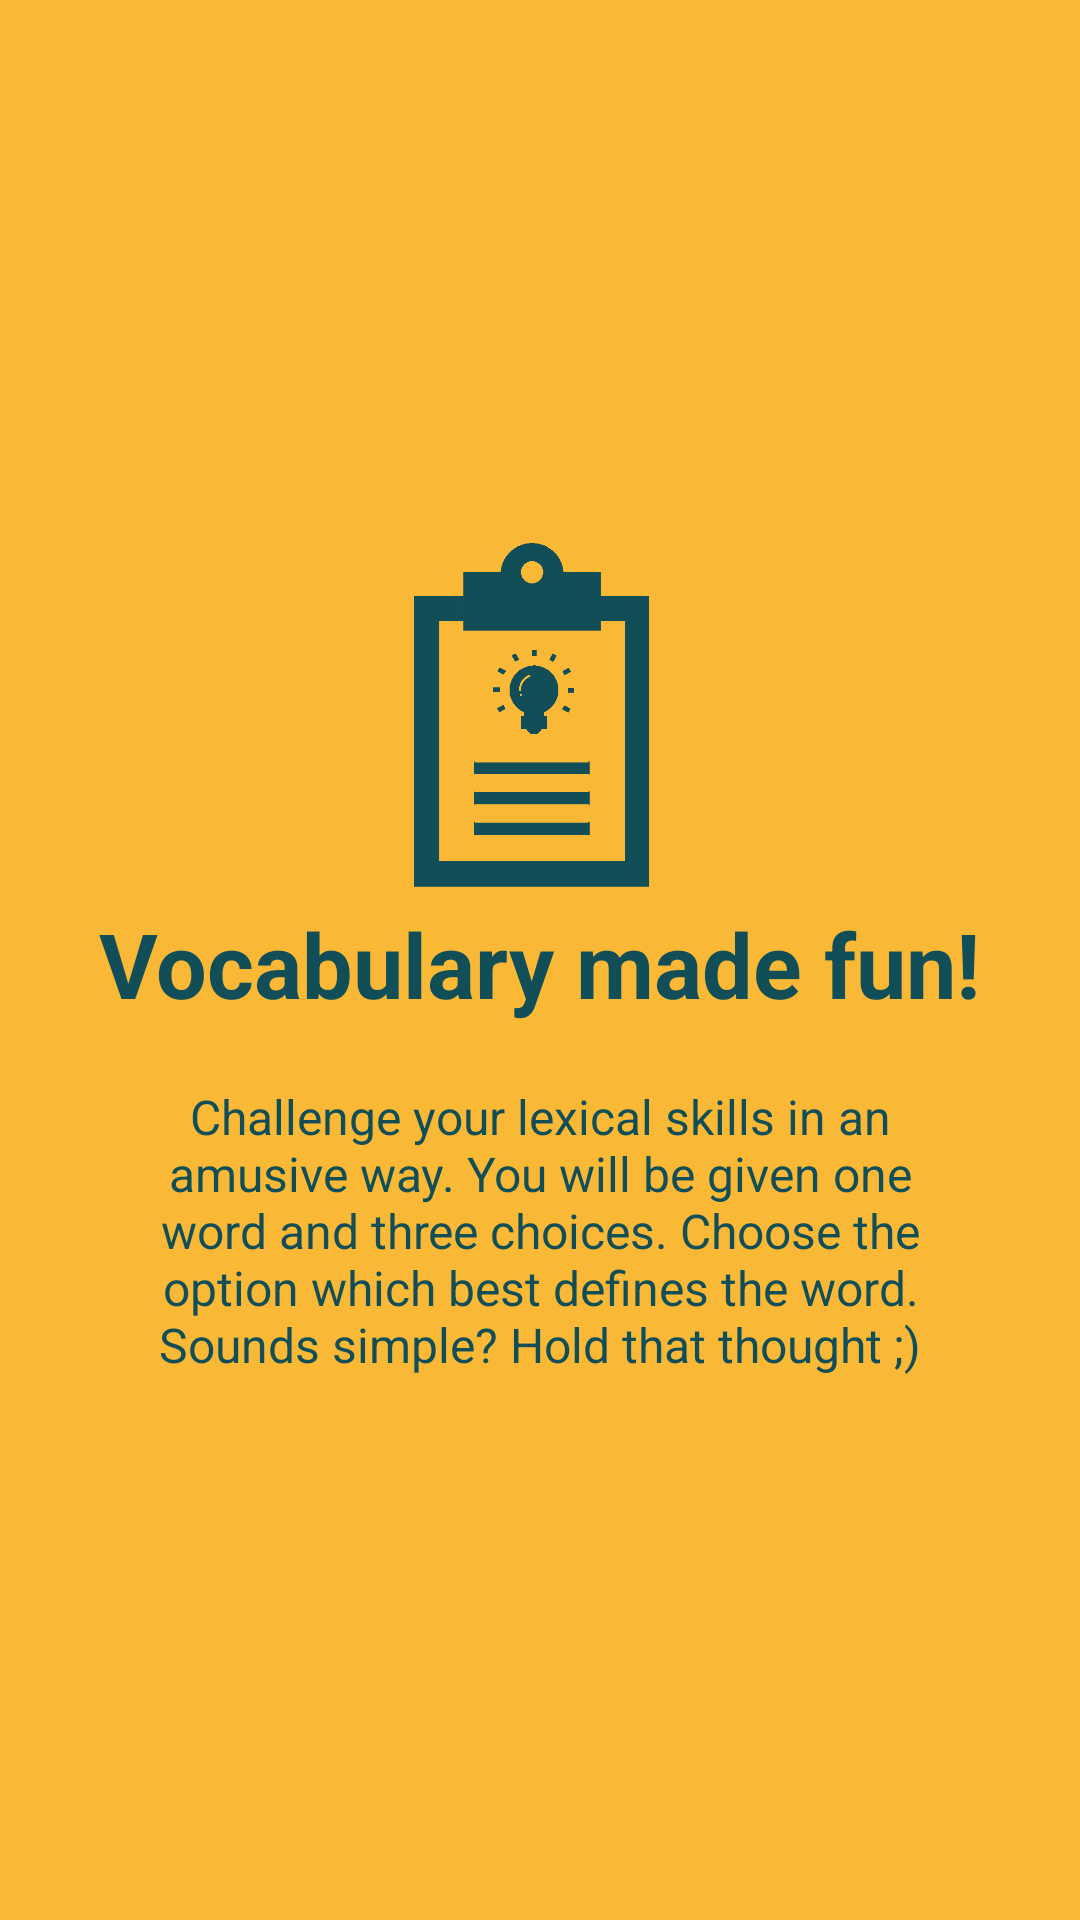

Here is an Android app screen rendered from its layout file. Give the layout XML and the strings, colors and styles it references.
<!-- AndroidManifest.xml: application theme AppTheme -->
<!-- res/layout/slide_one.xml -->
<?xml version="1.0" encoding="utf-8"?>
<RelativeLayout xmlns:android="http://schemas.android.com/apk/res/android"
    android:layout_width="match_parent"
    android:layout_height="match_parent"
    android:background="@color/bg_screen1">

    <LinearLayout
        android:layout_width="wrap_content"
        android:layout_height="wrap_content"
        android:layout_centerInParent="true"
        android:gravity="center_horizontal"
        android:orientation="vertical">

        <ImageView
            android:layout_width="@dimen/img_width_height"
            android:layout_height="@dimen/img_width_height"
            android:src="@drawable/writting_pad_green" />

        <TextView
            android:id="@+id/slide1head"
            android:layout_width="wrap_content"
            android:layout_height="wrap_content"
            android:text="@string/slide_1_title"
            android:textColor="#114e57"
            android:textSize="@dimen/slide_title"
            android:textStyle="bold" />

        <TextView
            android:id="@+id/slide1subhead"
            android:layout_width="wrap_content"
            android:layout_height="wrap_content"
            android:layout_gravity="center_horizontal"
            android:layout_marginTop="20dp"
            android:paddingLeft="@dimen/desc_padding"
            android:paddingRight="@dimen/desc_padding"
            android:text="@string/slide_1_desc"
            android:textAlignment="center"
            android:textColor="#114e57"
            android:textSize="@dimen/slide_desc" />

    </LinearLayout>
</RelativeLayout>
<!-- resources referenced by this layout -->
<resources>
  <color name="bg_screen1">#f9b936</color>
  <dimen name="desc_padding">40dp</dimen>
  <dimen name="img_width_height">120dp</dimen>
  <dimen name="slide_desc">16sp</dimen>
  <dimen name="slide_title">30sp</dimen>
  <!-- drawable writting_pad_green: png bitmap (drawable-xxxhdpi, 8032 bytes) -->
  <string name="slide_1_desc">Challenge your lexical skills in an amusive way. You will be given one word and three choices. Choose the option which best defines the word. Sounds simple? Hold that thought ;)</string>
  <string name="slide_1_title">Vocabulary made fun!</string>
  <style name="AppTheme" parent="Theme.AppCompat.Light.NoActionBar">
          
          <item name="colorPrimary">@color/colorPrimary</item>
          <item name="colorPrimaryDark">@color/colorPrimaryDark</item>
          <item name="colorAccent">@color/colorAccent</item>
      </style>
  <color name="colorPrimary">#008577</color>
  <color name="colorPrimaryDark">#00574B</color>
  <color name="colorAccent">#D81B60</color>
</resources>
